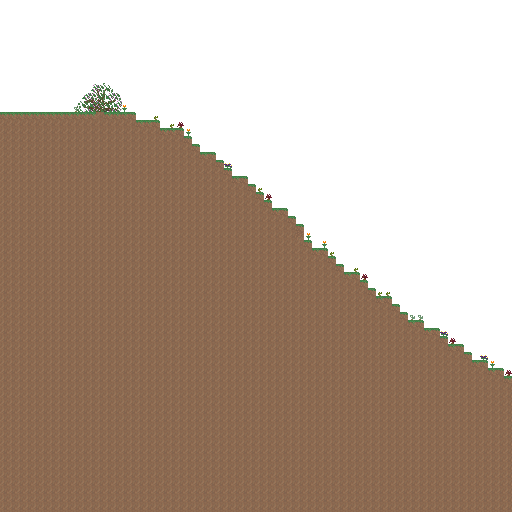

The file beside this chart, header and first rows:
0, 0, 0, 0, 0, 0, 0, 0, 0, 0, 0, 0, 0, 0, 0, 0, 0, 0, 0, 0, 0, 0, 0, 0
0, 0, 0, 0, 0, 0, 0, 0, 0, 0, 0, 0, 0, 0, 0, 0, 0, 0, 0, 0, 0, 0, 0, 0
0, 0, 0, 0, 0, 0, 0, 0, 0, 0, 0, 0, 0, 0, 0, 0, 0, 0, 0, 0, 0, 0, 0, 0
0, 0, 0, 0, 0, 0, 0, 0, 0, 0, 0, 0, 0, 0, 0, 0, 0, 0, 0, 0, 0, 0, 0, 0
0, 0, 0, 0, 0, 0, 0, 0, 0, 0, 0, 0, 0, 0, 0, 0, 0, 0, 0, 0, 0, 0, 0, 0
0, 0, 0, 0, 0, 0, 0, 0, 0, 0, 0, 0, 0, 0, 0, 0, 0, 0, 0, 0, 0, 0, 0, 0
0, 0, 0, 0, 0, 0, 0, 0, 0, 0, 0, 0, 0, 0, 0, 0, 0, 0, 0, 0, 0, 0, 0, 0
0, 0, 0, 0, 0, 0, 0, 0, 0, 0, 0, 0, 0, 0, 0, 0, 0, 0, 0, 0, 0, 0, 0, 0
0, 0, 0, 0, 0, 0, 0, 0, 0, 0, 0, 0, 0, 0, 0, 0, 0, 0, 0, 0, 0, 0, 0, 0
0, 0, 0, 0, 0, 0, 0, 0, 0, 0, 0, 0, 0, 0, 0, 0, 0, 0, 0, 0, 0, 0, 0, 0
0, 0, 0, 0, 0, 0, 0, 0, 0, 0, 0, 0, 0, 0, 0, 0, 0, 0, 0, 0, 0, 0, 0, 0
0, 0, 0, 0, 0, 0, 0, 0, 0, 0, 0, 0, 0, 0, 0, 0, 0, 0, 0, 0, 0, 0, 0, 0
14, 14, 14, 14, 14, 14, 14, 14, 14, 0, 0, 0, 0, 0, 0, 0, 0, 0, 0, 0, 0, 0, 0, 0
0, 0, 0, 0, 0, 0, 0, 0, 0, 0, 0, 0, 9, 0, 0, 0, 0, 0, 0, 0, 0, 0, 0, 0
1, 1, 1, 1, 1, 1, 1, 1, 1, 1, 1, 1, 1, 1, 1, 1, 1, 0, 0, 0, 0, 0, 0, 0
1, 1, 1, 1, 1, 1, 1, 1, 1, 1, 1, 1, 1, 1, 1, 1, 1, 1, 1, 1, 0, 0, 0, 0
1, 1, 1, 1, 1, 1, 1, 1, 1, 1, 1, 1, 1, 1, 1, 1, 1, 1, 1, 1, 1, 1, 1, 0
1, 1, 1, 1, 1, 1, 1, 1, 1, 1, 1, 1, 1, 1, 1, 1, 1, 1, 1, 1, 1, 1, 1, 1
1, 1, 1, 1, 1, 1, 1, 1, 1, 1, 1, 1, 1, 1, 1, 1, 1, 1, 1, 1, 1, 1, 1, 1
1, 1, 1, 1, 1, 1, 1, 1, 1, 1, 1, 1, 1, 1, 1, 1, 1, 1, 1, 1, 1, 1, 1, 1
1, 1, 1, 1, 1, 1, 1, 1, 1, 1, 1, 1, 1, 1, 1, 1, 1, 1, 1, 1, 1, 1, 1, 1
1, 1, 1, 1, 1, 1, 1, 1, 1, 1, 1, 1, 1, 1, 1, 1, 1, 1, 1, 1, 1, 1, 1, 1
1, 1, 1, 1, 1, 1, 1, 1, 1, 1, 1, 1, 1, 1, 1, 1, 1, 1, 1, 1, 1, 1, 1, 1
1, 1, 1, 1, 1, 1, 1, 1, 1, 1, 1, 1, 1, 1, 1, 1, 1, 1, 1, 1, 1, 1, 1, 1
1, 1, 1, 1, 1, 1, 1, 1, 1, 1, 1, 1, 1, 1, 1, 1, 1, 1, 1, 1, 1, 1, 1, 1
1, 1, 1, 1, 1, 1, 1, 1, 1, 1, 1, 1, 1, 1, 1, 1, 1, 1, 1, 1, 1, 1, 1, 1
1, 1, 1, 1, 1, 1, 1, 1, 1, 1, 1, 1, 1, 1, 1, 1, 1, 1, 1, 1, 1, 1, 1, 1
1, 1, 1, 1, 1, 1, 1, 1, 1, 1, 1, 1, 1, 1, 1, 1, 1, 1, 1, 1, 1, 1, 1, 1
1, 1, 1, 1, 1, 1, 1, 1, 1, 1, 1, 1, 1, 1, 1, 1, 1, 1, 1, 1, 1, 1, 1, 1
1, 1, 1, 1, 1, 1, 1, 1, 1, 1, 1, 1, 1, 1, 1, 1, 1, 1, 1, 1, 1, 1, 1, 1
1, 1, 1, 1, 1, 1, 1, 1, 1, 1, 1, 1, 1, 1, 1, 1, 1, 1, 1, 1, 1, 1, 1, 1
1, 1, 1, 1, 1, 1, 1, 1, 1, 1, 1, 1, 1, 1, 1, 1, 1, 1, 1, 1, 1, 1, 1, 1
1, 1, 1, 1, 1, 1, 1, 1, 1, 1, 1, 1, 1, 1, 1, 1, 1, 1, 1, 1, 1, 1, 1, 1
1, 1, 1, 1, 1, 1, 1, 1, 1, 1, 1, 1, 1, 1, 1, 1, 1, 1, 1, 1, 1, 1, 1, 1
1, 1, 1, 1, 1, 1, 1, 1, 1, 1, 1, 1, 1, 1, 1, 1, 1, 1, 1, 1, 1, 1, 1, 1
1, 1, 1, 1, 1, 1, 1, 1, 1, 1, 1, 1, 1, 1, 1, 1, 1, 1, 1, 1, 1, 1, 1, 1
1, 1, 1, 1, 1, 1, 1, 1, 1, 1, 1, 1, 1, 1, 1, 1, 1, 1, 1, 1, 1, 1, 1, 1
1, 1, 1, 1, 1, 1, 1, 1, 1, 1, 1, 1, 1, 1, 1, 1, 1, 1, 1, 1, 1, 1, 1, 1
1, 1, 1, 1, 1, 1, 1, 1, 1, 1, 1, 1, 1, 1, 1, 1, 1, 1, 1, 1, 1, 1, 1, 1
1, 1, 1, 1, 1, 1, 1, 1, 1, 1, 1, 1, 1, 1, 1, 1, 1, 1, 1, 1, 1, 1, 1, 1
1, 1, 1, 1, 1, 1, 1, 1, 1, 1, 1, 1, 1, 1, 1, 1, 1, 1, 1, 1, 1, 1, 1, 1
1, 1, 1, 1, 1, 1, 1, 1, 1, 1, 1, 1, 1, 1, 1, 1, 1, 1, 1, 1, 1, 1, 1, 1
1, 1, 1, 1, 1, 1, 1, 1, 1, 1, 1, 1, 1, 1, 1, 1, 1, 1, 1, 1, 1, 1, 1, 1
1, 1, 1, 1, 1, 1, 1, 1, 1, 1, 1, 1, 1, 1, 1, 1, 1, 1, 1, 1, 1, 1, 1, 1
1, 1, 1, 1, 1, 1, 1, 1, 1, 1, 1, 1, 1, 1, 1, 1, 1, 1, 1, 1, 1, 1, 1, 1
1, 1, 1, 1, 1, 1, 1, 1, 1, 1, 1, 1, 1, 1, 1, 1, 1, 1, 1, 1, 1, 1, 1, 1
1, 1, 1, 1, 1, 1, 1, 1, 1, 1, 1, 1, 1, 1, 1, 1, 1, 1, 1, 1, 1, 1, 1, 1
1, 1, 1, 1, 1, 1, 1, 1, 1, 1, 1, 1, 1, 1, 1, 1, 1, 1, 1, 1, 1, 1, 1, 1
1, 1, 1, 1, 1, 1, 1, 1, 1, 1, 1, 1, 1, 1, 1, 1, 1, 1, 1, 1, 1, 1, 1, 1
1, 1, 1, 1, 1, 1, 1, 1, 1, 1, 1, 1, 1, 1, 1, 1, 1, 1, 1, 1, 1, 1, 1, 1
1, 1, 1, 1, 1, 1, 1, 1, 1, 1, 1, 1, 1, 1, 1, 1, 1, 1, 1, 1, 1, 1, 1, 1
1, 1, 1, 1, 1, 1, 1, 1, 1, 1, 1, 1, 1, 1, 1, 1, 1, 1, 1, 1, 1, 1, 1, 1
1, 1, 1, 1, 1, 1, 1, 1, 1, 1, 1, 1, 1, 1, 1, 1, 1, 1, 1, 1, 1, 1, 1, 1
1, 1, 1, 1, 1, 1, 1, 1, 1, 1, 1, 1, 1, 1, 1, 1, 1, 1, 1, 1, 1, 1, 1, 1
1, 1, 1, 1, 1, 1, 1, 1, 1, 1, 1, 1, 1, 1, 1, 1, 1, 1, 1, 1, 1, 1, 1, 1
1, 1, 1, 1, 1, 1, 1, 1, 1, 1, 1, 1, 1, 1, 1, 1, 1, 1, 1, 1, 1, 1, 1, 1
1, 1, 1, 1, 1, 1, 1, 1, 1, 1, 1, 1, 1, 1, 1, 1, 1, 1, 1, 1, 1, 1, 1, 1
1, 1, 1, 1, 1, 1, 1, 1, 1, 1, 1, 1, 1, 1, 1, 1, 1, 1, 1, 1, 1, 1, 1, 1
1, 1, 1, 1, 1, 1, 1, 1, 1, 1, 1, 1, 1, 1, 1, 1, 1, 1, 1, 1, 1, 1, 1, 1
1, 1, 1, 1, 1, 1, 1, 1, 1, 1, 1, 1, 1, 1, 1, 1, 1, 1, 1, 1, 1, 1, 1, 1
1, 1, 1, 1, 1, 1, 1, 1, 1, 1, 1, 1, 1, 1, 1, 1, 1, 1, 1, 1, 1, 1, 1, 1
... 3 more rows
